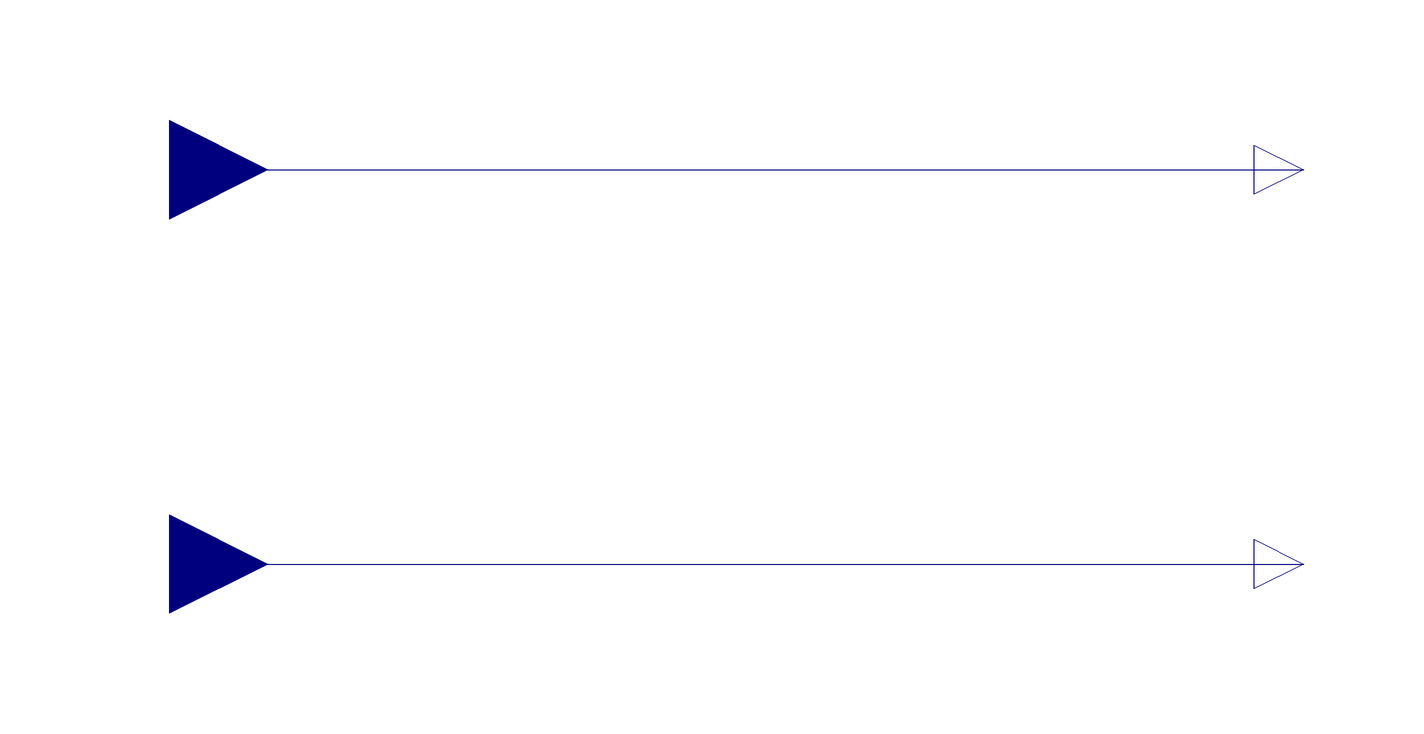

The component connection diagram of the Modelica model below, drawn from its own Placement and Line annotations.

model DoubleInputDoubleOutput
  Modelica.Blocks.Interfaces.RealInput u
    annotation (Placement(transformation(extent={{-140,20},{-100,60}})));
  Modelica.Blocks.Interfaces.RealInput u1
    annotation (Placement(transformation(extent={{-140,-60},{-100,-20}})));
  Modelica.Blocks.Interfaces.RealOutput y
    annotation (Placement(transformation(extent={{100,30},{120,50}})));
  Modelica.Blocks.Interfaces.RealOutput y1
    annotation (Placement(transformation(extent={{100,-50},{120,-30}})));
equation
  connect(u, y) annotation (Line(points={{-120,40},{-62,40},{-4,40},{110,40}},
        color={0,0,127}));
  connect(u1, y1) annotation (Line(points={{-120,-40},{110,-40},{110,-40}},
        color={0,0,127}));
  annotation (uses(Modelica(version="3.2.1")));
end DoubleInputDoubleOutput;